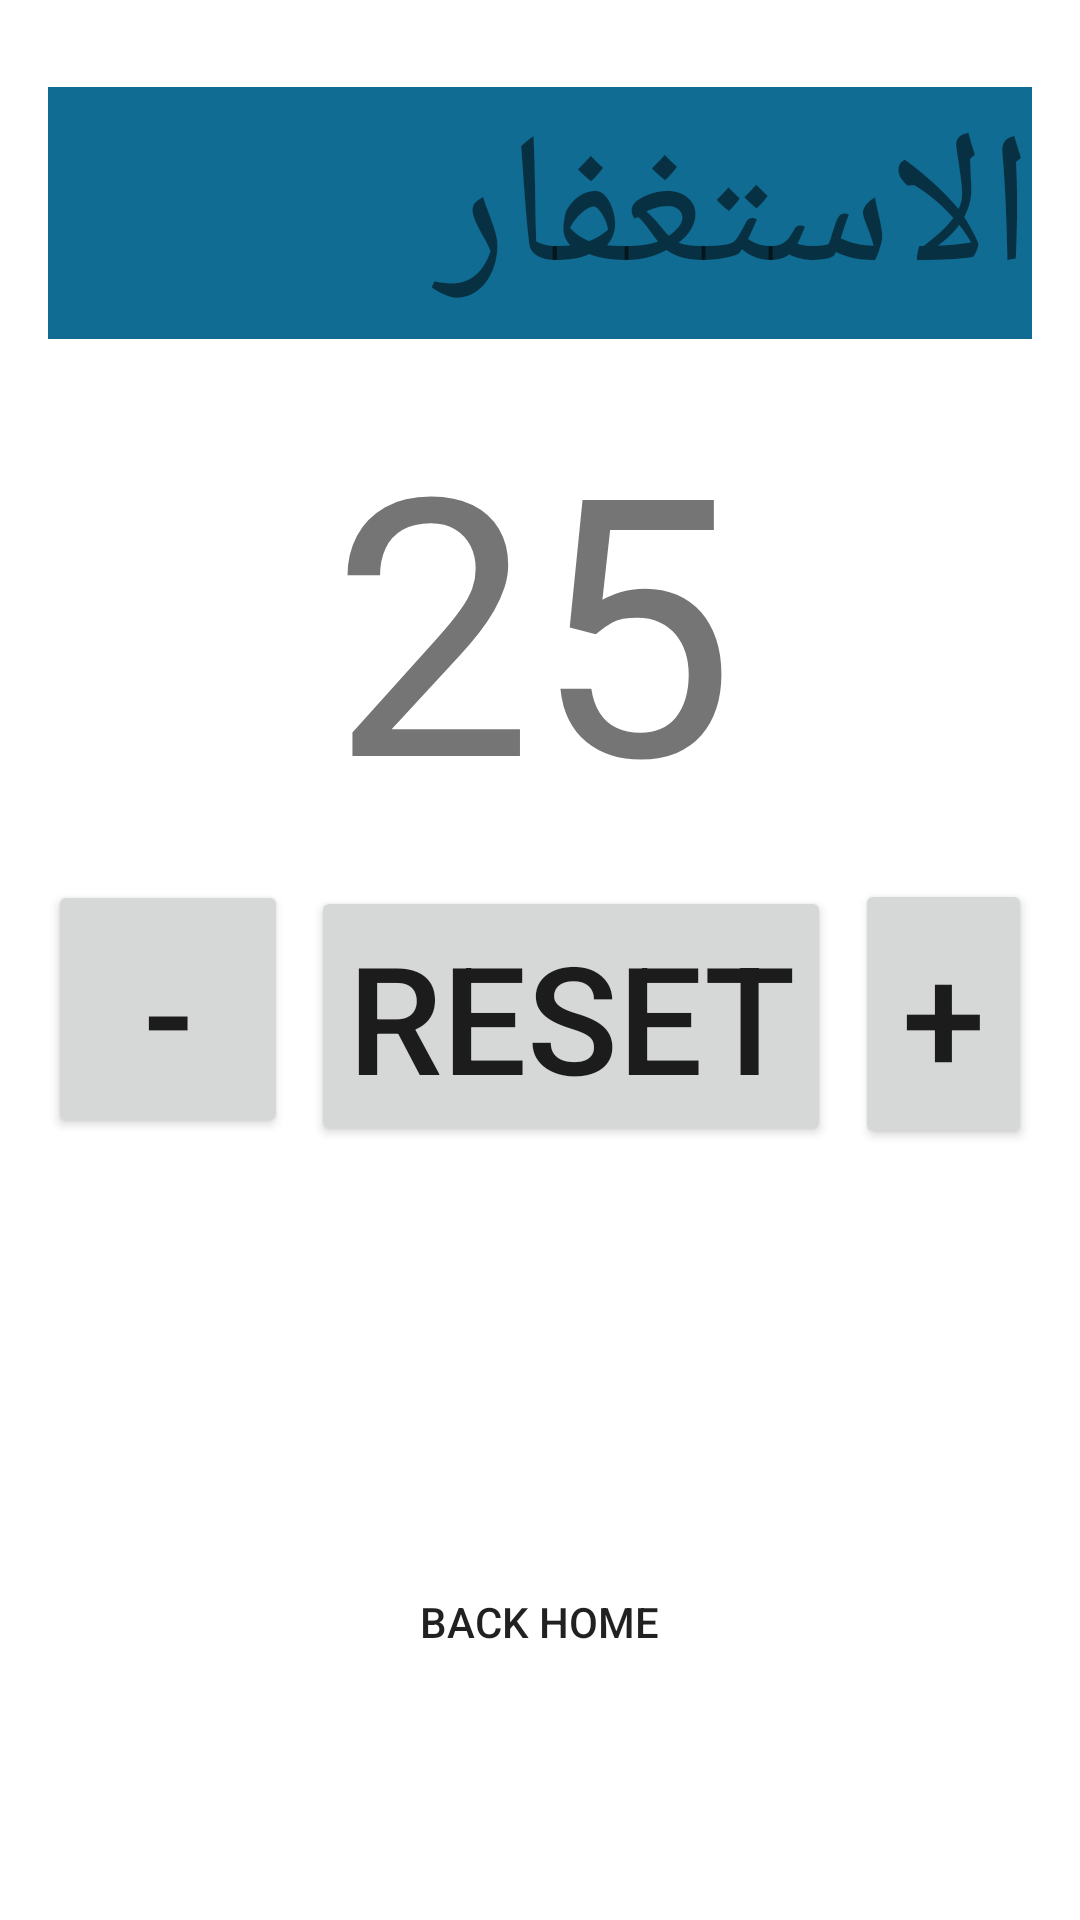

The Android layout XML behind this screen, and the referenced resources:
<!-- AndroidManifest.xml: application theme Theme.QuranApplication -->
<!-- res/layout/sebha.xml -->
<?xml version="1.0" encoding="utf-8"?>
<androidx.constraintlayout.widget.ConstraintLayout xmlns:android="http://schemas.android.com/apk/res/android"
    xmlns:app="http://schemas.android.com/apk/res-auto"
    xmlns:tools="http://schemas.android.com/tools"
    android:id="@+id/activity_main"
    android:layout_width="match_parent"
    android:layout_height="match_parent"
    android:paddingLeft="16dp"
    android:paddingTop="16dp"
    android:paddingRight="16dp"
    android:paddingBottom="16dp"
    tools:context=".Sebha">


    <TextView
        android:id="@+id/counterTxt"
        android:layout_width="wrap_content"
        android:layout_height="wrap_content"
        android:layout_centerHorizontal="true"
        android:text="25"
        android:textSize="120sp"
        app:layout_constraintBottom_toBottomOf="parent"
        app:layout_constraintEnd_toEndOf="parent"
        app:layout_constraintHorizontal_bias="0.489"
        app:layout_constraintStart_toStartOf="parent"
        app:layout_constraintTop_toTopOf="parent"
        app:layout_constraintVertical_bias="0.243" />

    <TextView
        android:id="@+id/istgfar"
        android:layout_width="match_parent"
        android:layout_height="wrap_content"
        android:background="@color/purple_200"
        android:text="الاستغفار"
        android:textSize="30pt"
        app:layout_constraintBottom_toBottomOf="parent"
        app:layout_constraintEnd_toEndOf="parent"
        app:layout_constraintStart_toStartOf="parent"
        app:layout_constraintTop_toTopOf="parent"
        app:layout_constraintVertical_bias="0.025" />

    <Button
        android:id="@+id/resetbtn"
        android:layout_width="wrap_content"
        android:layout_height="wrap_content"
        android:text="Reset"
        android:textSize="50sp"
        app:layout_constraintBottom_toBottomOf="parent"
        app:layout_constraintEnd_toEndOf="parent"
        app:layout_constraintHorizontal_bias="0.567"
        app:layout_constraintStart_toStartOf="parent"
        app:layout_constraintTop_toTopOf="parent"
        app:layout_constraintVertical_bias="0.536" />

    <Button
        android:id="@+id/minusbtn"
        android:layout_width="80dp"
        android:layout_height="86dp"
        android:text="-"
        android:textSize="50sp"
        app:layout_constraintBottom_toBottomOf="parent"
        app:layout_constraintEnd_toEndOf="parent"
        app:layout_constraintHorizontal_bias="0.0"
        app:layout_constraintStart_toStartOf="parent"
        app:layout_constraintTop_toTopOf="parent"
        app:layout_constraintVertical_bias="0.531" />

    <Button
        android:id="@+id/plusbtn"
        android:layout_width="59dp"
        android:layout_height="90dp"
        android:text="+"
        android:textSize="50sp"
        app:layout_constraintBottom_toBottomOf="parent"
        app:layout_constraintEnd_toEndOf="parent"
        app:layout_constraintHorizontal_bias="1.0"
        app:layout_constraintStart_toStartOf="parent"
        app:layout_constraintTop_toTopOf="parent"
        app:layout_constraintVertical_bias="0.535" />

    <Button
        android:id="@+id/back13"
        android:layout_width="174dp"
        android:layout_height="70dp"
        android:background="@drawable/roundedbutton"
        android:text="Back Home"
        app:icon="@android:drawable/ic_menu_revert"
        app:layout_constraintBottom_toBottomOf="parent"
        app:layout_constraintEnd_toEndOf="parent"
        app:layout_constraintHorizontal_bias="0.497"
        app:layout_constraintStart_toStartOf="parent"
        app:layout_constraintTop_toTopOf="parent"
        app:layout_constraintVertical_bias="0.91" />


</androidx.constraintlayout.widget.ConstraintLayout>
<!-- resources referenced by this layout -->
<resources>
  <color name="purple_200">#106c92</color>
  <style name="Theme.QuranApplication" parent="Theme.MaterialComponents.DayNight.DarkActionBar">
          
          <item name="colorPrimary">@color/teal_800</item>
          <item name="colorPrimaryVariant">@color/teal_500</item>
          <item name="colorOnPrimary">@color/white</item>
          
          <item name="colorSecondary">@color/Green_700</item>
          <item name="colorSecondaryVariant">@color/Green_500</item>
          <item name="colorOnSecondary">@color/black</item>
          
          <item name="android:statusBarColor" tools:targetApi="l">?attr/colorPrimaryVariant</item>
          
      </style>
  <color name="teal_800">#106c92
  
      </color>
  <color name="teal_500">#03A9F4</color>
  <color name="white">#FFFFFFFF</color>
  <color name="Green_700">#388E3C</color>
  <color name="Green_500">#FF4CAF50</color>
  <color name="black">#FF000000</color>
</resources>
